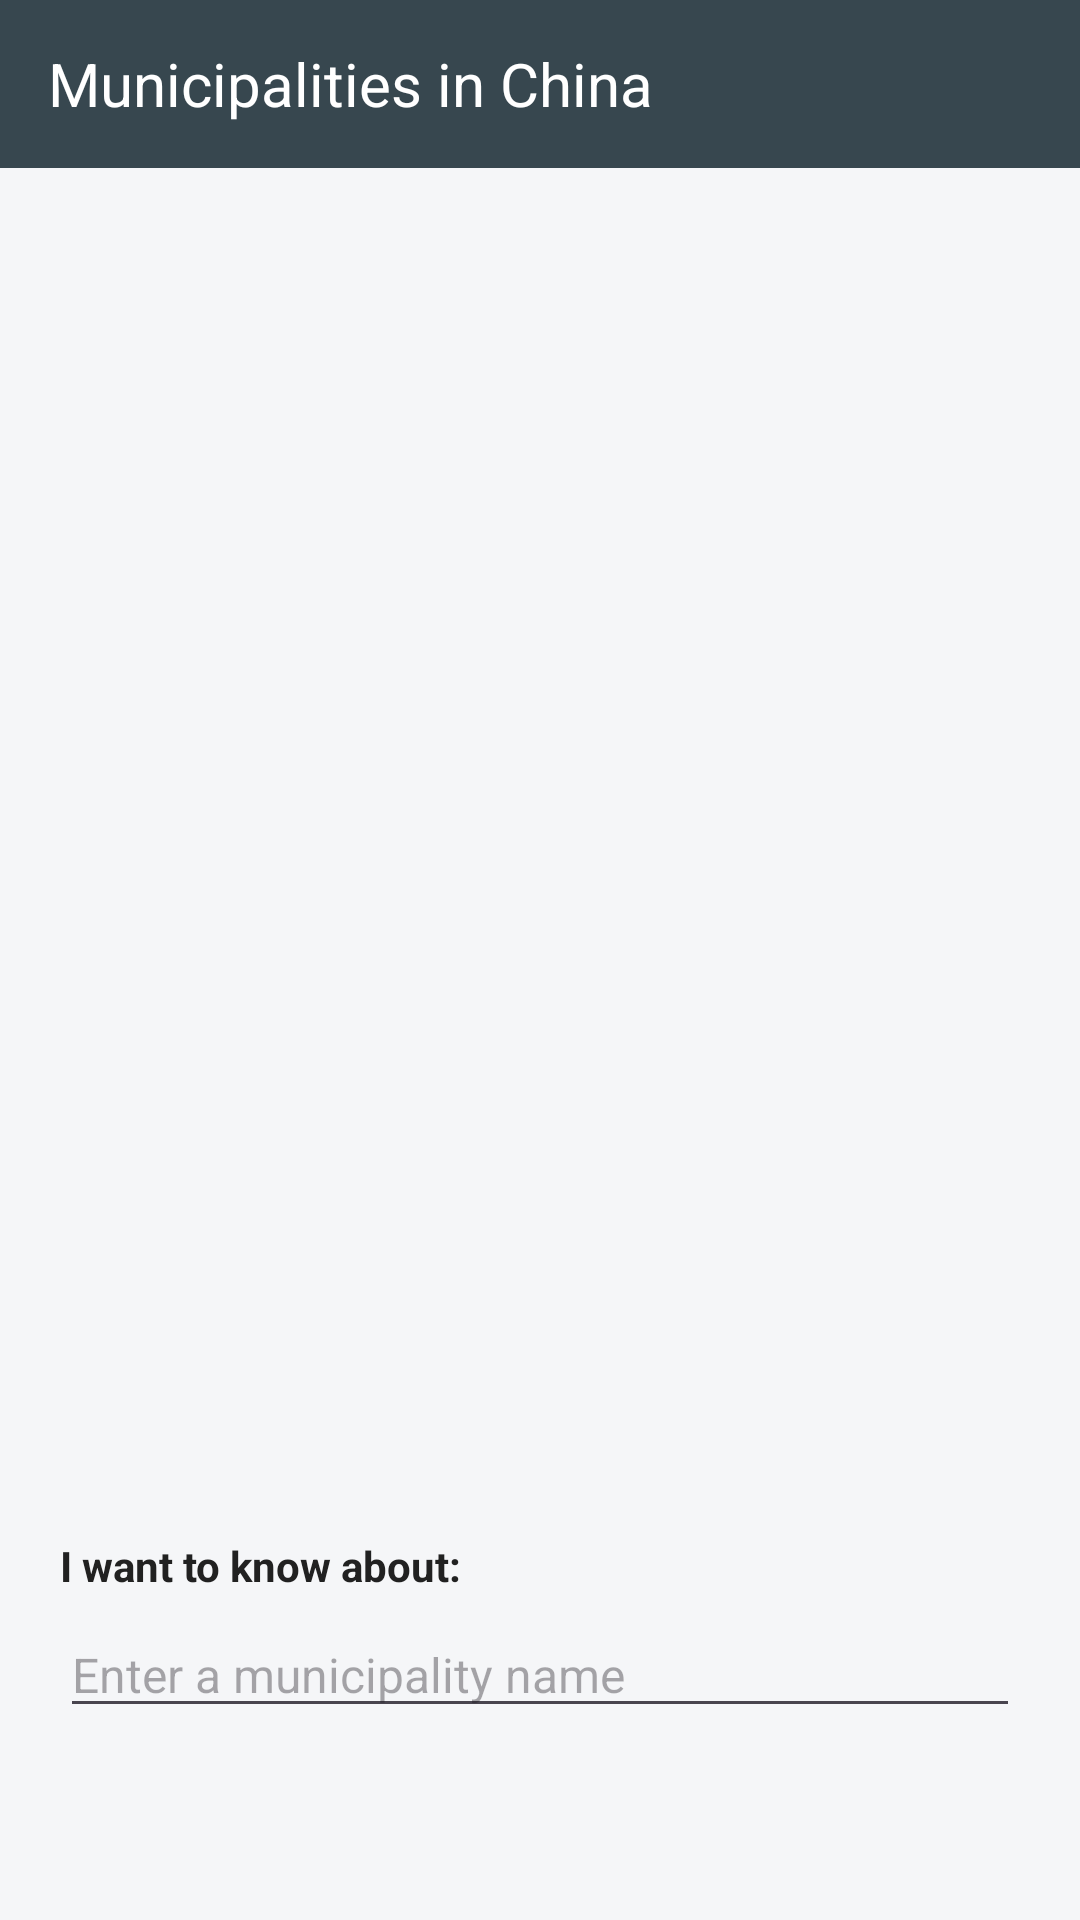

Write the Android layout XML for this screen, with the resource values it uses.
<!-- AndroidManifest.xml: application theme Theme.Quiz9_p5 -->
<!-- res/layout/activity_main.xml -->
<?xml version="1.0" encoding="utf-8"?>
<androidx.constraintlayout.widget.ConstraintLayout
    xmlns:android="http://schemas.android.com/apk/res/android"
    xmlns:app="http://schemas.android.com/apk/res-auto"
    xmlns:tools="http://schemas.android.com/tools"

    android:id="@+id/main"
    android:layout_width="match_parent"
    android:layout_height="match_parent"
    android:background="@color/color_default_background"
    tools:context=".MainActivity">

    
    
    

    <TextView
        android:id="@+id/tvTitle"
        android:layout_width="0dp"
        android:layout_height="56dp"
        android:background="@color/municipality_tianjin"
        android:text="@string/main_title"
        android:textColor="@color/color_text_light"
        android:textSize="20sp"
        android:gravity="center_vertical"
        android:paddingStart="16dp"
        android:paddingEnd="16dp"

        app:layout_constraintTop_toTopOf="parent"
        app:layout_constraintStart_toStartOf="parent"
        app:layout_constraintEnd_toEndOf="parent" />


    
    
    

    <ImageView
        android:id="@+id/ivMunicipalities"
        android:layout_width="0dp"
        android:layout_height="0dp"
        android:layout_marginStart="8dp"
        android:layout_marginEnd="8dp"
        android:layout_marginTop="20dp"
        android:layout_marginBottom="24dp"
        android:src="@drawable/chinese_municipalities"
        android:contentDescription="@string/main_title"
        android:scaleType="fitCenter"

        app:layout_constraintTop_toBottomOf="@id/tvTitle"
        app:layout_constraintBottom_toTopOf="@id/tvInputLabel"
        app:layout_constraintStart_toStartOf="parent"
        app:layout_constraintEnd_toEndOf="parent" />


    
    
    

    <TextView
        android:id="@+id/tvInputLabel"
        android:layout_width="0dp"
        android:layout_height="wrap_content"
        android:layout_marginStart="20dp"
        android:layout_marginEnd="20dp"
        android:layout_marginBottom="6dp"
        android:text="@string/input_label"
        android:textSize="14sp"
        android:textStyle="bold"
        android:textColor="@color/color_text_dark"

        app:layout_constraintBottom_toTopOf="@id/etMunicipality"
        app:layout_constraintStart_toStartOf="parent"
        app:layout_constraintEnd_toEndOf="parent" />


    
    
    

    <EditText
        android:id="@+id/etMunicipality"
        android:layout_width="0dp"
        android:layout_height="wrap_content"
        android:layout_marginStart="20dp"
        android:layout_marginEnd="20dp"
        android:layout_marginBottom="64dp"
        android:hint="@string/input_hint"
        android:inputType="textCapWords"
        android:maxLines="1"
        android:imeOptions="actionGo"
        android:textSize="16sp"
        android:textColor="@color/color_text_dark"
        android:selectAllOnFocus="false"

        app:layout_constraintBottom_toBottomOf="parent"
        app:layout_constraintStart_toStartOf="parent"
        app:layout_constraintEnd_toEndOf="parent" />

</androidx.constraintlayout.widget.ConstraintLayout>
<!-- resources referenced by this layout -->
<resources>
  <color name="color_default_background">#F5F6F8</color>
  <color name="color_text_dark">#212121</color>
  <color name="color_text_light">#FFFFFF</color>
  <color name="municipality_tianjin">#37474F</color>
  <string name="input_hint">Enter a municipality name</string>
  <string name="input_label">I want to know about:</string>
  <string name="main_title">Municipalities in China</string>
  <style name="Theme.Quiz9_p5" parent="Base.Theme.Quiz9_p5" />
  <style name="Base.Theme.Quiz9_p5" parent="Theme.Material3.DayNight.NoActionBar">
          
          
      </style>
</resources>
